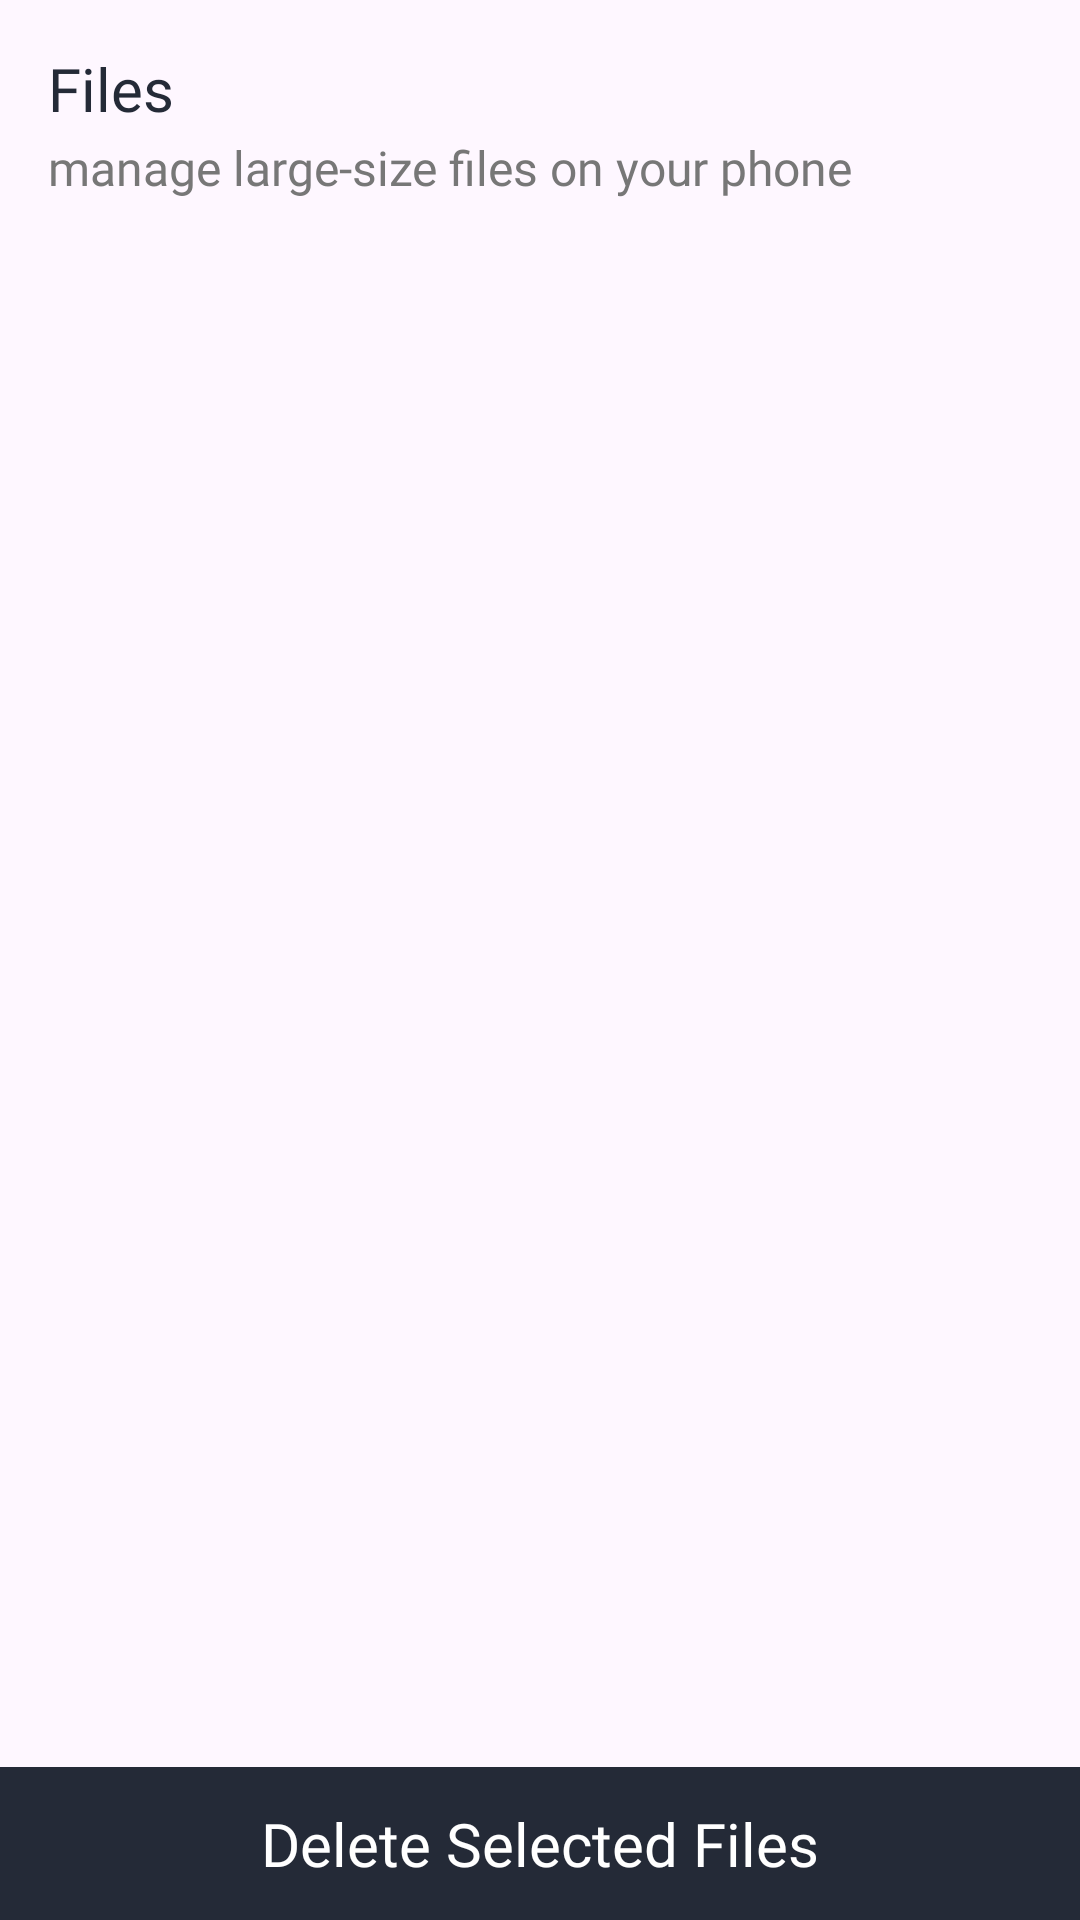

Produce the Android XML layout that renders to this screen, including the resource entries it uses.
<!-- AndroidManifest.xml: application theme Theme.MyGallery -->
<!-- res/layout/activity_biggest_files.xml -->
<?xml version="1.0" encoding="utf-8"?>
<LinearLayout xmlns:android="http://schemas.android.com/apk/res/android"
    xmlns:app="http://schemas.android.com/apk/res-auto"
    xmlns:tools="http://schemas.android.com/tools"
    android:layout_width="match_parent"
    android:layout_height="match_parent"
    android:orientation="vertical">

    <FrameLayout
        android:layout_width="match_parent"
        android:layout_height="match_parent">

        <LinearLayout
            android:layout_width="match_parent"
            android:layout_height="match_parent"
            android:orientation="vertical">

            <LinearLayout
                android:layout_width="match_parent"
                android:layout_height="wrap_content"
                android:layout_marginHorizontal="16dp"
                android:orientation="vertical">

                <LinearLayout
                    android:layout_width="match_parent"
                    android:layout_height="wrap_content"
                    android:layout_marginTop="16dp"
                    android:orientation="horizontal">

                    <TextView
                        android:layout_width="wrap_content"
                        android:layout_height="wrap_content"
                        android:layout_gravity="center"
                        android:fontFamily="@font/lato_bold"
                        android:text="Files"
                        android:textColor="@color/r_black"
                        android:textSize="20sp" />


                </LinearLayout>

                <TextView
                    android:layout_width="wrap_content"
                    android:layout_height="wrap_content"
                    android:layout_marginTop="2dp"
                    android:layout_marginBottom="16dp"
                    android:fontFamily="@font/lato"
                    android:text="manage large-size files on your phone"
                    android:textColor="@color/r_content"
                    android:textSize="16sp" />

            </LinearLayout>

            <androidx.recyclerview.widget.RecyclerView
                android:id="@+id/rvFiles"
                android:layout_width="match_parent"
                android:layout_height="match_parent"
                app:layoutManager="androidx.recyclerview.widget.LinearLayoutManager"
                tools:listitem="@layout/file_item" />
        </LinearLayout>

        <com.google.android.material.card.MaterialCardView
            android:id="@+id/cardDeleteSelectedFiles"
            android:layout_width="match_parent"
            android:layout_height="wrap_content"
            android:layout_gravity="bottom"
            app:cardBackgroundColor="@color/r_black"
            app:cardCornerRadius="0dp"
            app:cardElevation="0dp"
            app:strokeWidth="0dp">

            <TextView
                android:layout_width="wrap_content"
                android:layout_height="wrap_content"
                android:layout_gravity="center"
                android:fontFamily="@font/lato_bold"
                android:gravity="center"
                android:padding="12dp"
                android:text="Delete Selected Files"
                android:textColor="@color/white"
                android:textSize="20sp" />
        </com.google.android.material.card.MaterialCardView>

    </FrameLayout>


</LinearLayout>
<!-- res/layout/file_item.xml (included above) -->
<?xml version="1.0" encoding="utf-8"?>
<LinearLayout xmlns:android="http://schemas.android.com/apk/res/android"
    xmlns:app="http://schemas.android.com/apk/res-auto"
    xmlns:tools="http://schemas.android.com/tools"
    android:id="@+id/llItem"
    android:layout_width="match_parent"
    android:layout_height="wrap_content"
    android:background="@color/white"
    android:orientation="horizontal">

    <com.google.android.material.card.MaterialCardView
        android:id="@+id/cardTick"
        android:layout_width="wrap_content"
        android:layout_height="wrap_content"
        android:layout_gravity="center"
        android:layout_marginStart="16dp"
        app:cardBackgroundColor="@color/white"
        app:cardElevation="0dp"
        app:shapeAppearance="@style/ShapeAppearanceOverlay.Material3.Button.50"
        app:strokeColor="@color/r_border"
        app:strokeWidth="1dp">

        <ImageView
            android:id="@+id/imgTick"
            android:layout_width="16dp"
            android:layout_height="16dp"
            android:layout_margin="4dp"
            android:src="@drawable/baseline_done_24"
            android:visibility="invisible"
            app:tint="@color/r_black" />

    </com.google.android.material.card.MaterialCardView>

    <TextView
        android:id="@+id/tvFileName"
        android:layout_width="match_parent"
        android:layout_height="wrap_content"
        android:layout_gravity="center"
        android:layout_marginVertical="16dp"
        android:layout_marginStart="8dp"
        android:layout_weight="1"
        android:ellipsize="end"
        android:fontFamily="@font/lato"
        android:maxLines="1"
        android:textColor="@color/r_black"
        android:textSize="16sp"
        tools:text="Document name is here" />

    <com.google.android.material.card.MaterialCardView
        android:layout_width="wrap_content"
        android:layout_height="wrap_content"
        android:layout_gravity="center"
        android:layout_marginVertical="16dp"
        android:layout_marginEnd="16dp"
        app:cardBackgroundColor="@color/r_black"
        app:cardElevation="0dp"
        app:shapeAppearance="@style/ShapeAppearanceOverlay.Material3.Button.50"
        app:strokeWidth="0dp">

        <TextView
            android:id="@+id/tvSize"
            android:layout_width="wrap_content"
            android:layout_height="wrap_content"
            android:fontFamily="@font/lato_bold"
            android:paddingHorizontal="8dp"
            android:paddingVertical="4dp"
            tools:text="56 mb"
            android:textColor="@color/white"
            android:textSize="14sp" />

    </com.google.android.material.card.MaterialCardView>

</LinearLayout>
<!-- resources referenced by this layout -->
<resources>
  <color name="r_black">#242A37</color>
  <color name="r_border">#DDDDDD</color>
  <color name="r_content">#777777</color>
  <color name="white">#FFFFFFFF</color>
  <style name="ShapeAppearanceOverlay.Material3.Button.50" parent="">
          <item name="cornerFamily">rounded</item>
          <item name="cornerSize">50%</item>
      </style>
  <style name="Theme.MyGallery" parent="Base.Theme.MyGallery" />
  <style name="Base.Theme.MyGallery" parent="Theme.Material3.Light.NoActionBar">
          <item name="colorPrimary">@color/r_black</item>
          <item name="colorPrimaryVariant">@color/r_black</item>
          <item name="colorOnPrimary">@color/black</item>
          
          <item name="colorSecondary">@color/r_secondary</item>
          <item name="colorSecondaryVariant">@color/r_secondary</item>
          <item name="colorOnSecondary">@color/black</item>
          
          <item name="android:statusBarColor">?attr/colorPrimaryVariant</item>
          
  
          <item name="windowNoTitle">true</item>
          <item name="windowActionBar">false</item>
      </style>
  <color name="black">#FF000000</color>
  <color name="r_secondary">#FFAC00</color>
</resources>
